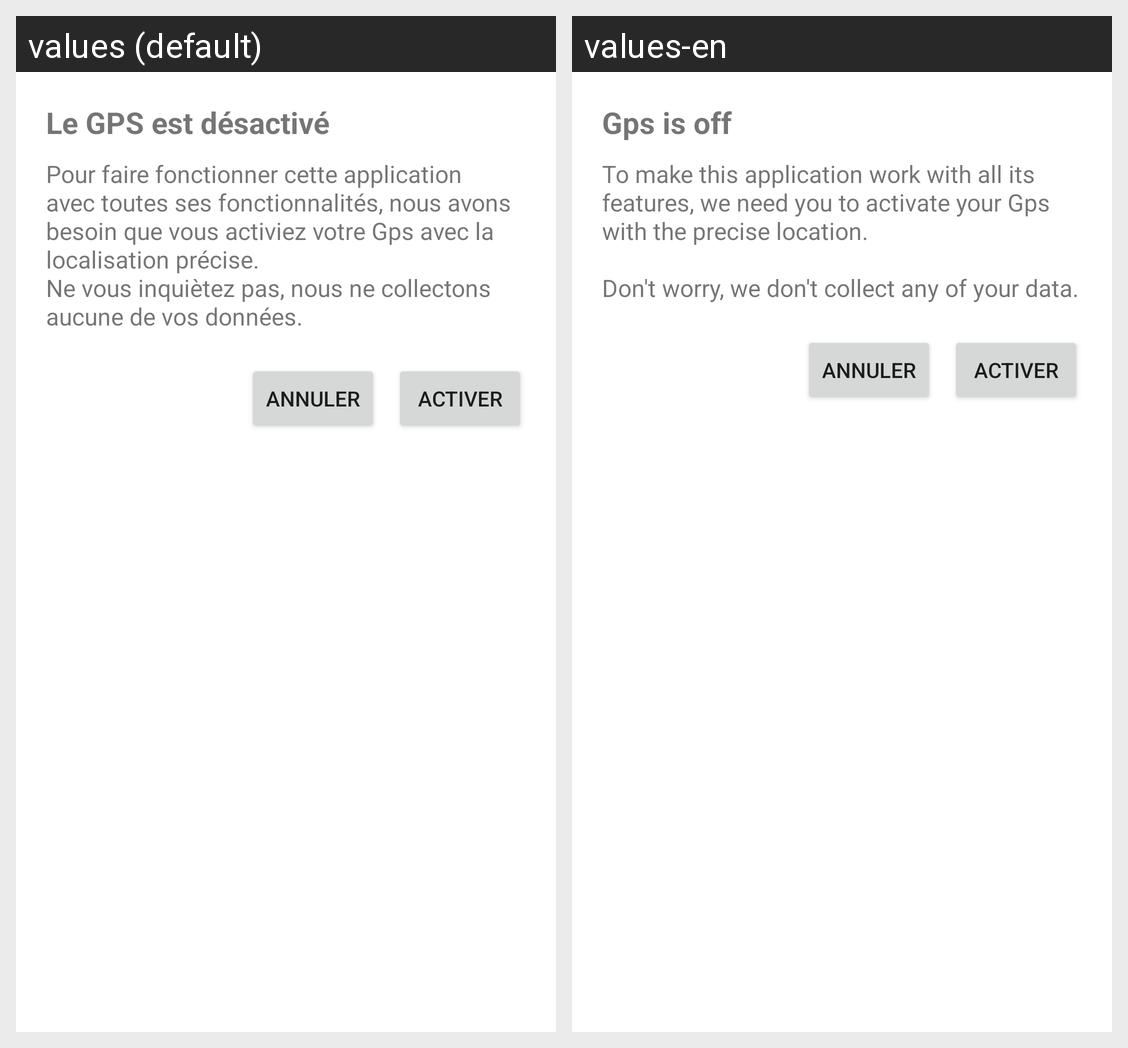

This grid shows one Android layout under two languages. Give, for every string resource on the screen, its name, the default text and each shown locale's text.
Android screen res/layout/dialog_gps.xml rendered under 2 locales, left to right: values (default), values-en. Device: Nexus 5 (rendered at 1080×1920; each locale shown at half size, 540×960, under a caption strip naming it); theme AppTheme.
Strings drawn on this screen, with the default value and each locale's value (text and hints the layout hard-codes, and strings that could not be matched under every locale, appear in the picture but are not listed):

gps_off
  values: Le GPS est désactivé
  values-en: Gps is off

please_activate_gps
  values: Pour faire fonctionner cette application avec toutes ses fonctionnalités, nous avons besoin que vous activiez votre Gps avec la localisation précise. 
      Ne vous inquiètez pas, nous ne collectons aucune de vos données.
  values-en: To make this application work with all its features, we need you to activate your Gps with the precise location.
      
      Don't worry, we don't collect any of your data.

annuler
  values: Annuler
  values-en: Annuler

activer
  values: Activer
  values-en: Activer
